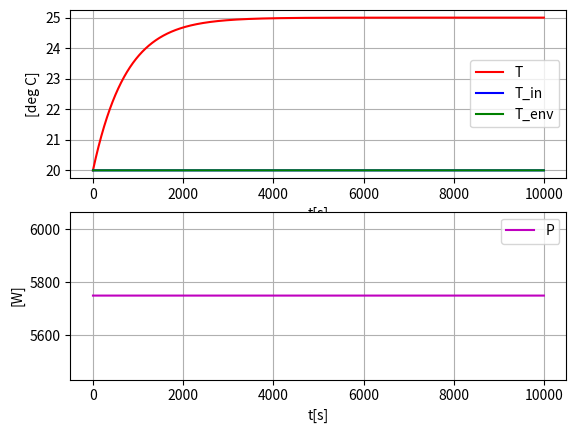

The matplotlib source for this figure:
import math
import numpy as np
import matplotlib.pyplot as plt

class heated_tank:
    def __init__(self, P ,T, T_init, T_env, T_in, T_set, Q, F, c, p, V, m, G, Tau):
        self.P = P      # Effekten til oppvarming av vannet i tanken     
        self.T = T      # Faktiske temperaturen til vannet i tanken
        self.T_init = T_init # Initial temperature
        self.T_env = T_env   # Enviromental temperature
        self.T_in = T_in     # Temperature of liquid inflow
        self.T_set = T_set   # Set point for temp out of tank
        self.Q = Q      # Liquid Volumetric flow
        self.F = F      # Liquid mass flow
        self.c = c      # Spesific heat capacity of liquid
        self.p = p      # Density of liquid
        self.V = V      # Liquid volume in tank
        self.m = m      # Liquid mass in tank
        self.G = G      # Heat transfer coefficient of tank
        self.Tau = Tau  # Time delay

    def constant_power(self):
        P_0 = -(self.c*self.p*self.Q*(self.T_in-self.T_set) + self.G*(self.T_env-self.T_set))

        self.P = P_0    
        print(self.P)

    def simulation(self):
        dt = 1
        t_start = 0
        t_stop= 10000
        N_sim = int((t_stop-t_start)/dt)+1

        t_array = np.zeros(N_sim)
        T_array = np.zeros(N_sim)
        T_in_array = np.zeros(N_sim)
        T_env_array = np.zeros(N_sim)
        P_array = np.zeros(N_sim)

        T_min = 0
        T_max = 100

        T_k = self.T_init 
        for k in range (0 , N_sim):
            # State limitation :
            T_k = np.clip(T_k, T_min , T_max)
            t_k = k * dt
            P_k = self.P
            T_in_k = self.T_in
            T_env_k = self.T_env
            t_array[ k ] = t_k
            T_array[ k ] = T_k
            T_in_array[ k ] = T_in_k
            T_env_array[ k ] = T_env_k
            P_array[ k ] = P_k
            # Time derivative :
            dT_dt_k = ((1/( self.c * self.p * self.V )) * (P_k + ( self.c * self.p * self.Q ) * ( self.T_in - T_k ) + self.G * ( self.T_env - T_k )))
            T_kp1 = T_k + dt * dT_dt_k
            # Time index shift :
            T_k = T_kp1

        
        plt.close("all")
        plt.figure(1)
        plt.subplot(2, 1, 1)
        plt.plot(t_array, T_array , "r", label="T")
        plt.plot(t_array, T_in_array , "b", label="T_in")
        plt.plot(t_array, T_env_array , "g", label="T_env")
        plt.legend()
        plt.grid()
        plt.xlabel("t[s]")
        plt.ylabel("[deg C]")
        plt.subplot(2, 1, 2)
        plt.plot(t_array, P_array, "m", label="P")
        plt.legend()
        plt.grid()
        plt.xlabel("t[s]")
        plt.ylabel("[W]")
        plt.savefig("plot_sim_heated_tank_3.pdf")
        plt.show()

        # plt . savefig ( " plot_sim_heated_tank_2 . pdf ")




        

if __name__=="__main__":
    hei = heated_tank(0, 0, 20, 20, 20, 25, 0.25 * 10**(-3), 0.25, 4200, 1000, 0.2, 200, 100, 60)
    hei.constant_power()
    hei.simulation()